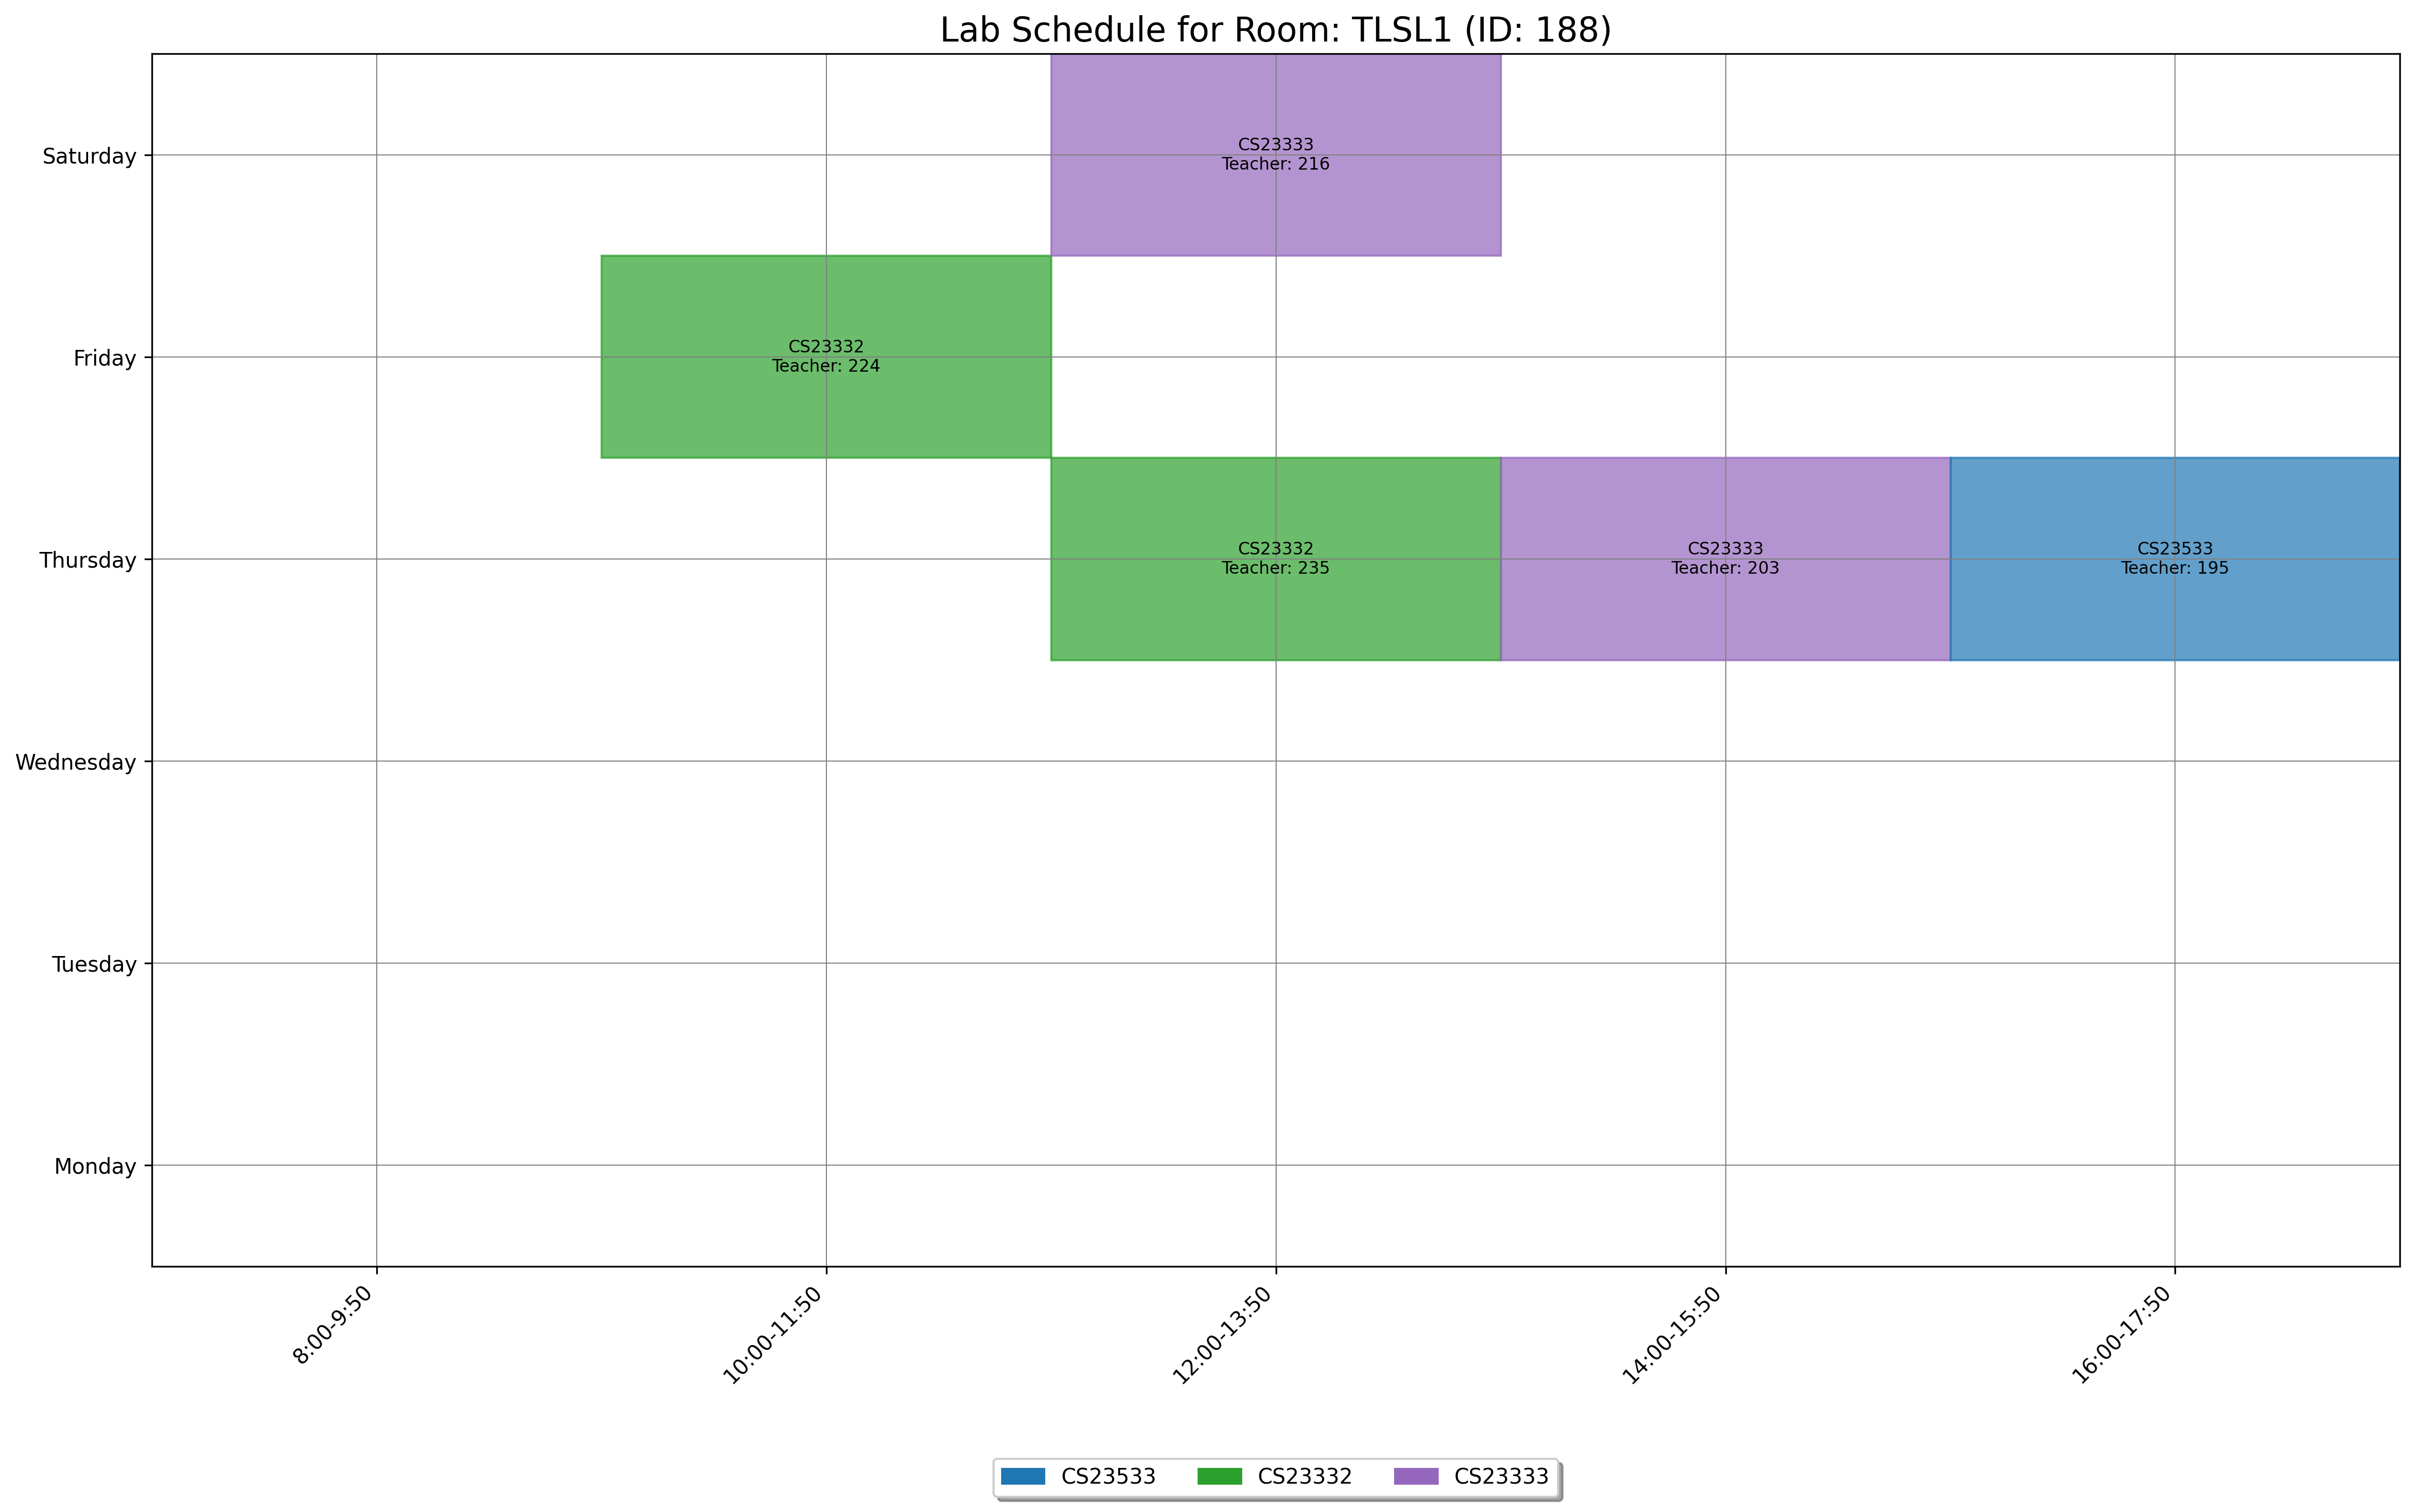

The table this chart was drawn from, first rows:
day, slot_type, slot_time, teacher_id, room_id, room_number, course_id, course_code, course_name
Thursday, Lab, 16:00-17:50, 195, 188, TLSL1, 1868, CS23533, Foundations of Artificial Intelligence
Thursday, Lab, 14:00-15:50, 203, 188, TLSL1, 1545, CS23333, Object Oriented Programming Using JAVA
Saturday, Lab, 12:00-13:50, 216, 188, TLSL1, 1545, CS23333, Object Oriented Programming Using JAVA
Friday, Lab, 10:00-11:50, 224, 188, TLSL1, 1544, CS23332, Database Management Systems
Thursday, Lab, 12:00-13:50, 235, 188, TLSL1, 1544, CS23332, Database Management Systems
